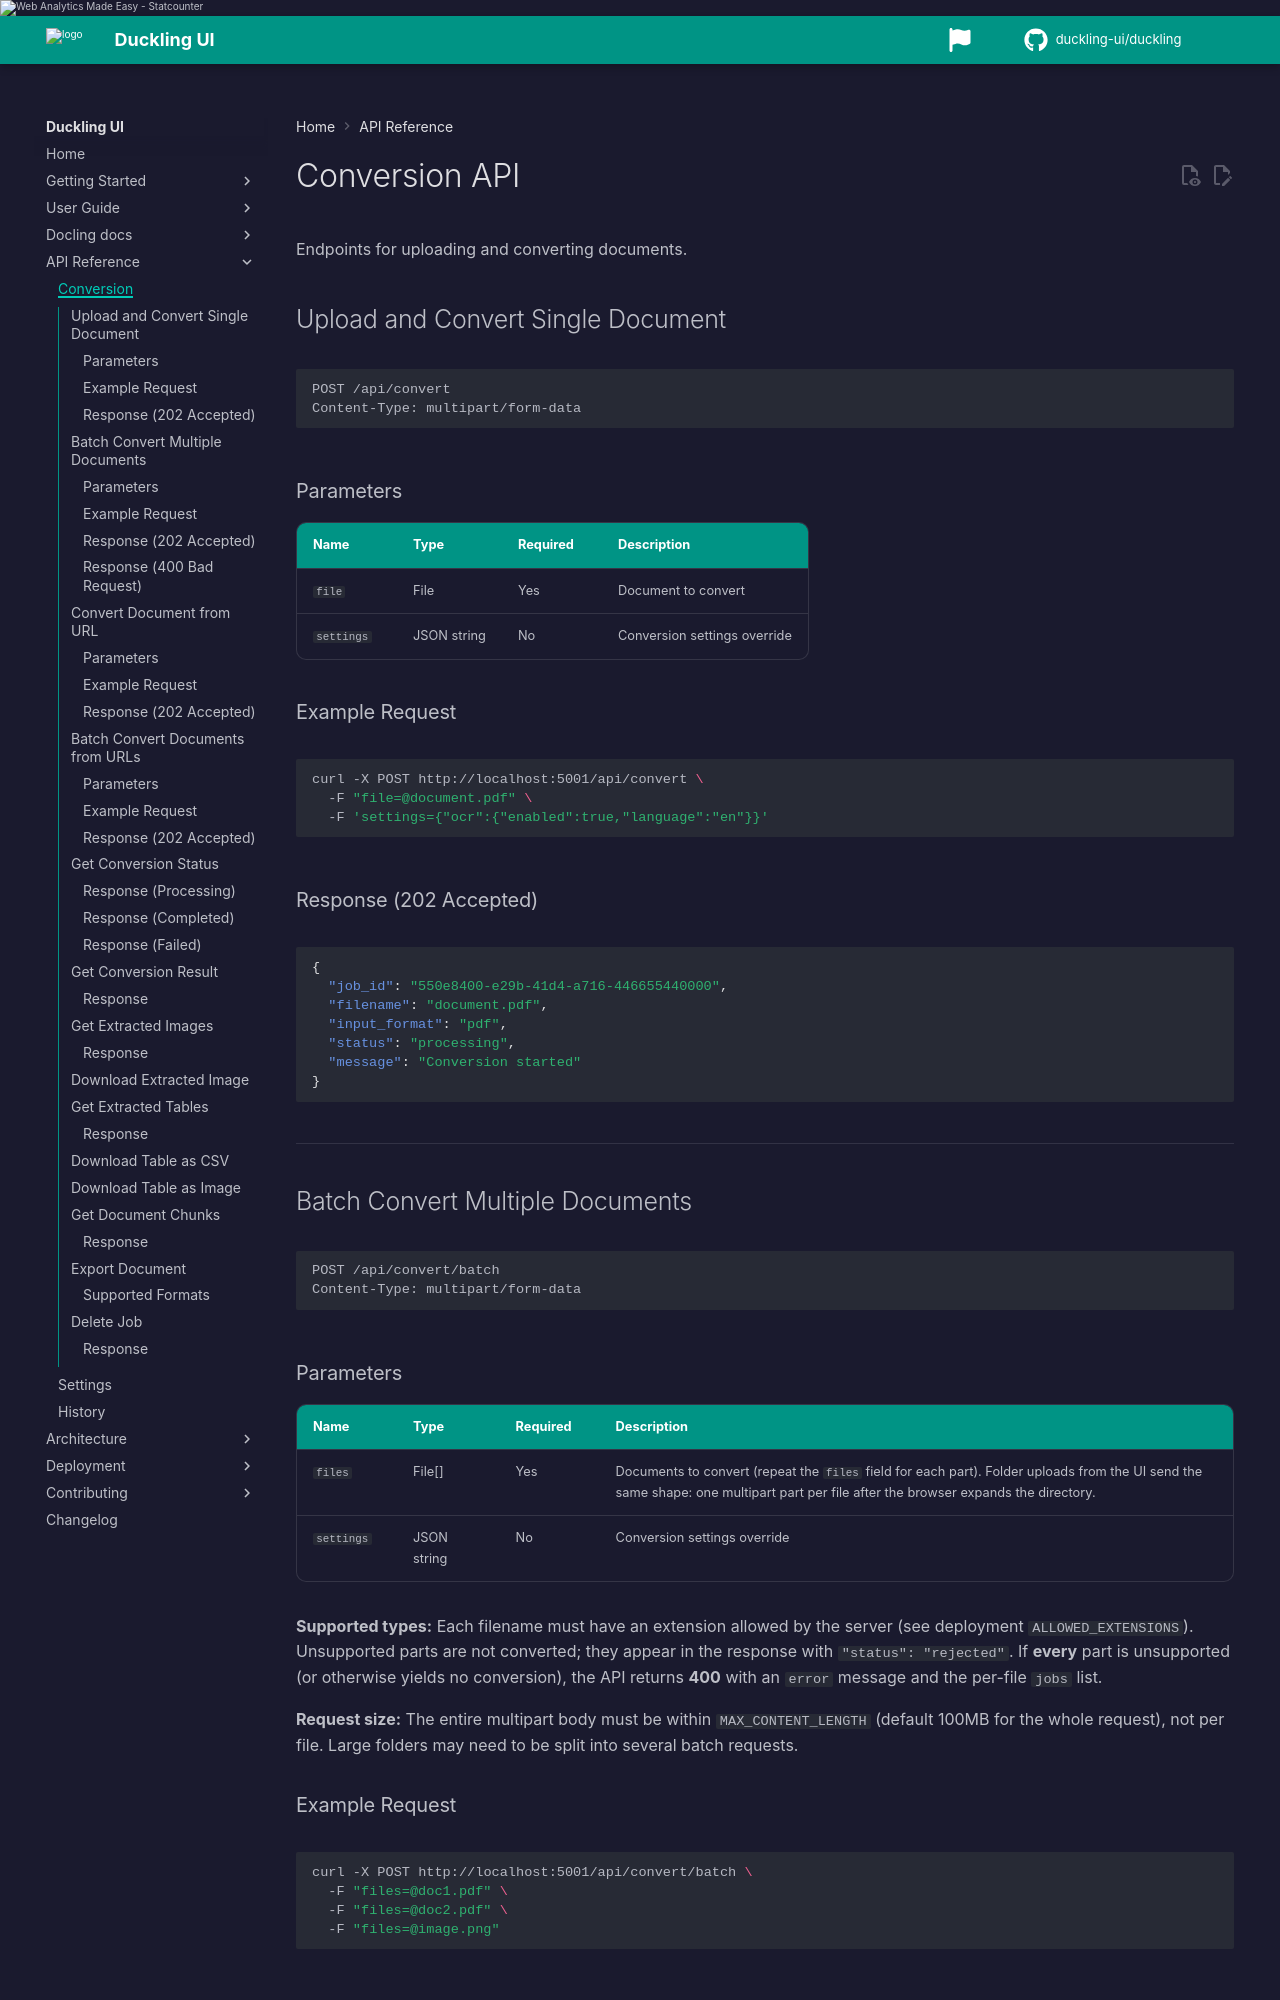

repository: duckling-ui/duckling · page: 0.0.14-doclang-beta.4/api/conversion/index.html · generator: mkdocs

# Conversion API

Endpoints for uploading and converting documents.

## Parity-oriented job options

Conversion endpoints accept optional per-job overrides in the JSON `settings` payload (multipart field or JSON body):

| Field | Type | Description |
|-------|------|-------------|
| `page_range` | `[start, end]` | 1-based inclusive PDF page range (also available in the UI drop zone) |
| `to_formats` | `string[]` | Limit exports for this job, e.g. `["markdown", "yaml", "doclang"]` |

Allowed `to_formats` values match server output formats: `markdown`, `html`, `json`, `text`, `doctags`, `doclang`, `dclx`, `yaml`, `html_split_page`, `vtt`, `document_tokens`, and `chunks` (when chunking is enabled).

### Example with page range and formats

```bash
curl -X POST http://localhost:5001/api/convert \
  -H "X-Api-Key: YOUR_KEY" \
  -F "file=@report.pdf" \
  -F 'settings={"page_range":[1,10],"to_formats":["markdown","yaml"]}'
```

When `DUCKLING_API_KEY` is set, include `X-Api-Key` on all conversion requests.

## Connector batch endpoint {#connector-batch-endpoint}

Enterprise workflow integration endpoint:

```http
POST /api/convert/batch/connectors
Content-Type: application/json
```

### Request body

| Field | Type | Required | Description |
|-------|------|----------|-------------|
| `sources` | array | Yes | Non-empty list of connector source descriptors |
| `target` | object | Yes | Must include `kind` (target connector type) |
| `options` | object | No | Connector-specific options |

### Example

```json
{
  "sources": [{"kind": "filesystem", "path": "/data/inbox/doc.pdf"}],
  "target": {"kind": "filesystem", "path": "/data/out"},
  "options": {}
}
```
